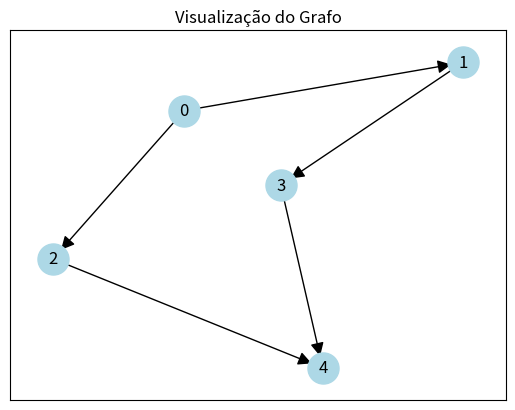

Recreate this plot in Python.
"""
Grafos
            
           Lista de Adjacência
           
A lista de adjacência é uma das formas mais comuns de representar
grafos em memória, especialmente quando o grafo é esparso (tem relativamente 
poucas arestas). Ela é especialmente útil em termos de economia de espaço
em comparação com a matriz de adjacência.

Exemplo
"""

# Importando os pacotes necessários:
# - networkx para manipulação e visualização de grafos;
# - numpy para operações de matriz;
# - matplotlib.pyplot para visualizações adicionais.
import networkx as nx
import numpy as np
import matplotlib.pyplot as plt

# Inicializando um grafo direcionado (DiGraph) que tem arestas com direção (setas).
grafo = nx.DiGraph()

# Adicionando vértices ao grafo:
# O loop for irá iterar 5 vezes, uma vez para cada número no 
# intervalo de 0 a 4 (5 não está incluído).

for vertice in range(5): # Iniciando um loop for que passará pelos números 0, 1, 2, 3 e 4.
    grafo.add_node(vertice) # Para cada iteração do loop, um vértice é adicionado ao grafo. 
                            # O número da iteração (de 0 a 4) é usado como o nome/identificador do vértice.
        

# Adicionando arestas ao grafo:
# As arestas são adicionadas ao grafo usando uma lista de tuplas, 
# onde cada tupla representa uma aresta.
# Cada tupla contém dois números: o primeiro é o vértice de origem
# e o segundo é o vértice de destino da aresta.

grafo.add_edges_from([(0, 1),   # Adiciona uma aresta do vértice 0 para o vértice 1.
                      (0, 2),   # Adiciona uma aresta do vértice 0 para o vértice 2.
                      (1, 3),   # Adiciona uma aresta do vértice 1 para o vértice 3.
                      (2, 4),   # Adiciona uma aresta do vértice 2 para o vértice 4.
                      (3, 4)    # Adiciona uma aresta do vértice 3 para o vértice 4.
                     ])


# Criando a matriz de adjacência:
# A matriz de adjacência é uma representação do grafo em forma de matriz.
# Cada linha e cada coluna da matriz representam um vértice do grafo.
# Se houver uma aresta do vértice "i" para o vértice "j", então o elemento
# da matriz na linha "i" e coluna "j" será 1. Caso contrário, será 0.

# Pegando a lista de todos os vértices/nós do grafo.
vertices = list(grafo.nodes())

# Calculando o número total de vértices no grafo.
num_vertices = len(vertices)

# Inicializando uma matriz quadrada (número de linhas = número de vértices
# e número de colunas = número de vértices) com todos os elementos setados para zero.
# A matriz é criada usando o pacote NumPy.
# Os elementos da matriz são do tipo inteiro.
matriz_adjacencia = np.zeros((num_vertices, num_vertices), dtype=int)


# Preenchendo a matriz de adjacência:
# Iterando sobre todas as arestas (conexões) presentes no grafo.
for origem, destino in grafo.edges():
    
    # Para cada aresta (origem, destino), encontramos o índice correspondente à origem
    # e o índice correspondente ao destino na lista de vértices.
    # Em seguida, atualizamos o elemento da matriz de adjacência na
    # posição (índice da origem, índice do destino) para 1.
    # Isso indica a existência de uma aresta direcionada do vértice de origem 
    # para o vértice de destino.
    matriz_adjacencia[vertices.index(origem), vertices.index(destino)] = 1
    
    
# Exibindo a matriz de adjacência:
print("Matriz de Adjacência:")

# Iterando sobre cada linha da matriz de adjacência.
for linha in matriz_adjacencia:
    
    # Imprimindo cada linha da matriz.
    # Cada linha da matriz representa as conexões do vértice correspondente
    # a essa linha com os outros vértices.
    print(linha)
    

# Exibindo a Lista de Adjacência:
print("\nLista de Adjacência:")

# Criando um dicionário vazio para armazenar a lista de adjacência.
# A chave será o vértice e o valor será uma lista de vértices vizinhos.
lista_adjacencia = {}

# Iterando sobre todos os vértices do grafo.
for vertice in grafo.nodes():
    
    # Para cada vértice, pegamos seus vértices vizinhos (ou seja, vértices
    # diretamente conectados a ele).
    # A função 'neighbors' do objeto grafo retorna um iterador
    # dos vizinhos do vértice em questão.
    # Convertendo esse iterador em uma lista e armazenando no dicionário 'lista_adjacencia'.
    lista_adjacencia[vertice] = list(grafo.neighbors(vertice))
    
    
# Iterando sobre os itens do dicionário 'lista_adjacencia' para imprimir.
for chave, valor in lista_adjacencia.items():
    
    # Imprimindo cada chave (vértice) e seus valores (lista de vértices vizinhos).
    # A saída mostra o vértice e seus vértices adjacentes no formato "chave: valor".
    print(f"{chave}: {valor}")
    
    
# Desenhando o grafo:

# Usando o algoritmo "spring layout" do NetworkX para calcular o posicionamento dos vértices.
# Este algoritmo tenta posicionar os vértices de tal forma que arestas de comprimentos semelhantes
# tenham tamanhos semelhantes e arestas cruzadas sejam minimizadas.
posicionamento = nx.spring_layout(grafo)

# Desenhando os vértices do grafo. 
# 'node_color' define a cor dos vértices.
# 'node_size' define o tamanho dos vértices.
nx.draw_networkx_nodes(grafo, posicionamento, node_color='lightblue', node_size=500)

# Desenhando as arestas do grafo.
# 'arrows' define se as setas (indicando a direção das
# arestas em grafos direcionados) devem ser desenhadas.
# 'arrowsize' define o tamanho das setas.
nx.draw_networkx_edges(grafo, posicionamento, arrows=True, arrowsize=20)

# Desenhando os rótulos dos vértices.
# Este método coloca um rótulo (o nome do vértice) em cada vértice.
nx.draw_networkx_labels(grafo, posicionamento)

# Configurando o título do gráfico que será exibido.
plt.title("Visualização do Grafo")

# Exibindo o gráfico.
# Esta é uma função do Matplotlib que exibe a figura/plot atual.
plt.show()

"""

A Matriz de Adjacência

    0 1 2 3 4
0: [0 1 1 0 0]
1: [0 0 0 1 0]
2: [0 0 0 0 1]
3: [0 0 0 0 1]
4: [0 0 0 0 0]


A Lista de Adjacência é:

Lista de Adjacência:
0: [1, 2]
1: [3]
2: [4]
3: [4]
4: []


Vamos descrever o gráfico com base na lista de adjacência:

    Temos um grafo direcionado com cinco vértices numerados de 0 a 4.
    
    O vértice 0 tem setas apontando para os vértices 1 e 2. Isso significa 
        que há uma aresta do vértice 0 para o vértice 1 e uma aresta do 
        vértice 0 para o vértice 2.
        
    O vértice 1 tem uma seta apontando para o vértice 3. Assim, há uma 
        aresta do vértice 1 para o vértice 3.
        
    O vértice 2 tem uma seta apontando para o vértice 4. Logo, há uma
        aresta do vértice 2 para o vértice 4.
        
    O vértice 3 também tem uma seta apontando para o vértice 4, indicando 
        uma aresta do vértice 3 para o vértice 4.
        
    O vértice 4 não tem arestas saindo dele, indicando que ele não se 
        conecta a nenhum outro vértice.

Em resumo, o grafo contém uma série de conexões unidirecionais entre os vértices, 
com os vértices 2, 3 e 4 atuando como destinos finais para as arestas entrantes.

"""
print()
